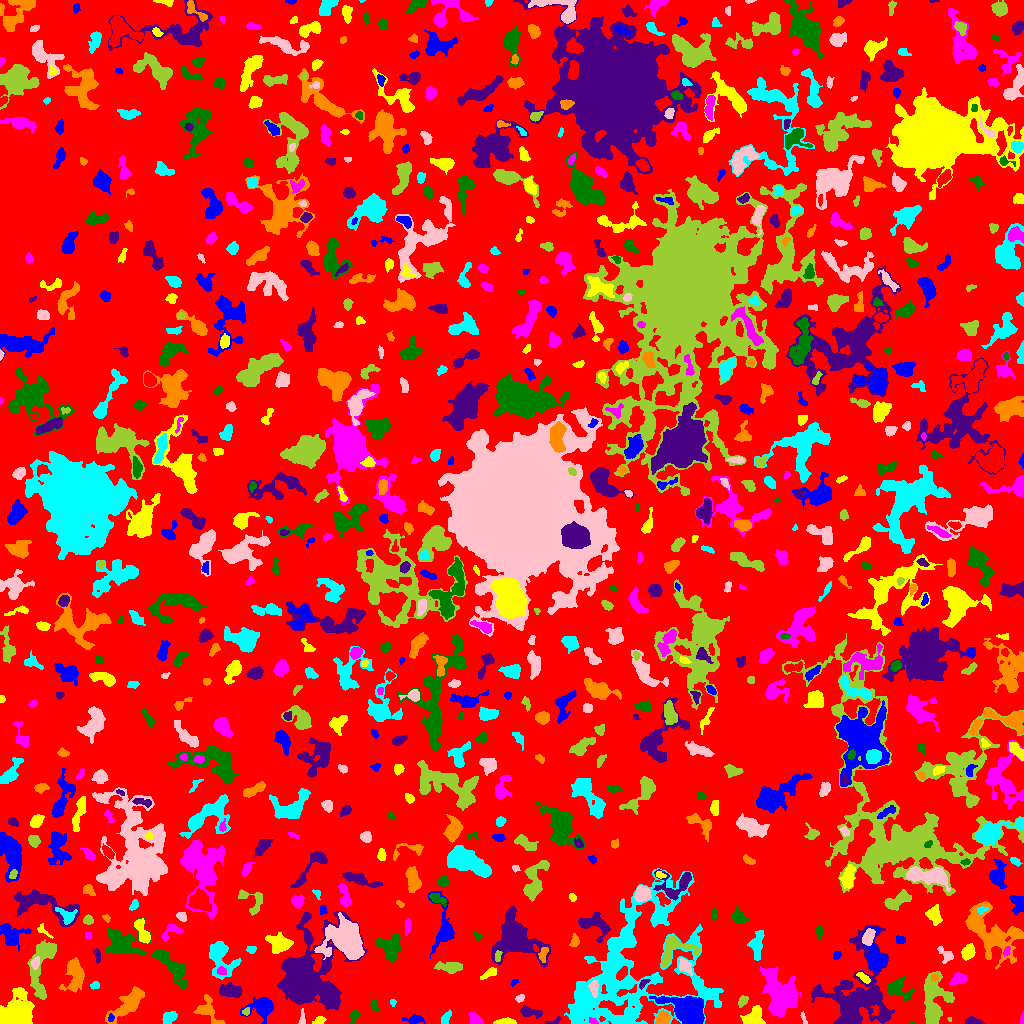

Source data for this figure (header and first rows):
ID, X, Y, A, B, theta, total_flux, mu_max, mu_median, mu_mean, R_fwhm, R_e, R10, R90, x_start, x_end, y_start, y_end, area, greylevel
0, 515.8, 503.1, 298.8, 296.2, 1.466, 1219240, 12.0, 1.0, 1.683, 46.08, 226.5, 84.77, 363.7, 0, 1023, 0, 1023, 724244, 1.683
1, 413.5, 3.875, 5.705, 2.122, -0.004882, 304.0, 4.0, 2.0, 2.141, 5.836, 3.949, 1.596, 5.917, 402, 425, 0, 9, 142, 5.141
2, 505.8, 1.42, 4.815, 1.275, 0.01621, 352.0, 8.0, 3.0, 3.034, 3.742, 2.985, 1.128, 4.72, 493, 516, 0, 6, 116, 7.034
3, 475.3, 4.067, 3.423, 1.898, -0.8292, 254.0, 5.0, 1.0, 1.896, 3.785, 3.038, 1.262, 5.015, 468, 483, 0, 11, 134, 5.896
4, 912.8, 0.5128, 1.534, 0.6338, -0.03167, 39.0, 5.0, 2.0, 2.167, 1.493, 1.128, 0.0, 1.954, 909, 916, 0, 2, 18, 7.167
5, 553.2, 1.678, 4.284, 1.509, 0.3182, 87.0, 3.0, 1.0, 1.279, 2.706, 2.394, 0.7979, 3.909, 544, 561, 0, 7, 68, 6.279
6, 662.3, 5.139, 3.413, 2.786, 1.087, 598.0, 7.0, 4.0, 3.581, 5.323, 3.949, 1.596, 6.077, 655, 670, 0, 13, 167, 8.581
7, 169.7, 6.429, 3.769, 2.595, 0.4713, 504.0, 6.0, 3.0, 3.231, 5.499, 3.989, 1.596, 6.18, 162, 177, 0, 12, 156, 6.231
8, 302.1, 6.751, 4.905, 1.35, 1.502, 181.0, 5.0, 2.0, 2.413, 2.985, 2.646, 0.9772, 4.184, 298, 305, 0, 15, 75, 6.413
9, 949.7, 3.875, 1.165, 0.9174, -0.8043, 32.0, 3.0, 1.5, 1.6, 1.784, 1.262, 0.5642, 2.034, 947, 951, 2, 6, 20, 6.6
10, 51.64, 3.341, 5.937, 2.907, 0.04394, 599.0, 11.0, 2.0, 2.894, 3.385, 3.785, 1.382, 6.283, 41, 64, 0, 14, 207, 6.894
11, 111.1, 5.833, 2.021, 1.389, 1.494, 60.0, 4.0, 1.0, 1.277, 2.394, 1.871, 0.5642, 3.038, 108, 114, 2, 10, 47, 8.277
12, 319.5, 2.729, 2.828, 1.814, 0.2953, 181.0, 5.0, 2.0, 2.155, 3.241, 2.764, 1.128, 4.37, 312, 326, 0, 7, 84, 6.155
13, 593, 2.363, 2.502, 1.326, -0.5004, 135.0, 4.0, 3.0, 2.596, 3.613, 2.326, 0.9772, 3.523, 589, 598, 0, 6, 52, 9.596
14, 354.5, 7.77, 3.842, 1.799, 1.162, 148.0, 3.0, 1.0, 1.451, 3.909, 2.985, 1.128, 4.687, 350, 360, 0, 13, 102, 5.451
15, 972.8, 1.713, 3.756, 1.529, -0.07392, 529.0, 13.0, 4.0, 4.853, 3.338, 2.821, 1.128, 4.618, 964, 984, 0, 7, 109, 8.853
16, 208.9, 12.12, 9.253, 4.871, -0.9793, 727.0, 5.0, 2.0, 2.308, 6.333, 5.754, 2.326, 8.759, 193, 225, 0, 29, 315, 5.308
17, 445.4, 3.933, 2.638, 1.677, 1.333, 150.0, 4.0, 1.0, 1.429, 3.656, 2.646, 0.9772, 4.068, 441, 451, 0, 14, 105, 5.429
18, 803.9, 3.63, 3.115, 0.905, -1.329, 27.0, 1.0, 0.5, 0.5, 2.932, 2.034, 0.7979, 2.764, 800, 807, 0, 12, 54, 6.5
19, 246.1, 11.84, 1.984, 1.554, 1.009, 108.0, 4.0, 2.0, 2.038, 3.385, 2.185, 0.7979, 3.385, 242, 249, 8, 16, 53, 9.038
20, 77.3, 7.56, 1.964, 1.912, -1.043, 159.0, 5.0, 2.0, 1.963, 2.932, 2.459, 0.9772, 3.949, 73, 82, 3, 13, 81, 5.963
21, 261.4, 16.83, 7.26, 5.403, 0.306, 1188, 10.0, 3.0, 2.809, 4.107, 6.283, 2.111, 9.982, 240, 273, 0, 26, 423, 6.809
22, 753.8, 6.791, 5.604, 4.141, 0.8514, 1045, 8.0, 4.0, 3.616, 6.887, 5.499, 2.111, 8.444, 740, 765, 0, 18, 289, 6.616
23, 1022, 4.289, 2.975, 0.7584, 1.527, 83.0, 4.0, 2.0, 2.024, 2.932, 1.871, 0.7979, 2.821, 1020, 1023, 0, 12, 41, 6.024
24, 374.4, 17.83, 2.909, 1.794, -1.251, 265.0, 7.0, 3.0, 3.118, 2.932, 2.821, 1.128, 4.549, 370, 380, 12, 23, 85, 6.118
25, 529.5, 11.47, 5.961, 2.243, -0.1663, 599.0, 7.0, 3.0, 3.291, 4.787, 4.334, 1.693, 6.723, 520, 542, 5, 18, 182, 7.291
26, 129.3, 21.15, 12.5, 3.741, 0.7512, 1708, 13.0, 3.0, 3.066, 3.338, 7.024, 2.257, 11.62, 105, 144, 0, 37, 557, 6.066
27, 392.8, 20.94, 1.865, 1.44, -1.512, 86.0, 4.0, 2.0, 2.098, 3.038, 1.954, 0.7979, 3.09, 390, 396, 17, 24, 41, 5.098
28, 519.8, 25.1, 2.129, 1.552, 0.5673, 126.0, 6.0, 2.0, 1.969, 2.646, 2.257, 0.7979, 3.656, 515, 524, 21, 29, 64, 8.969
29, 742.9, 22.59, 2.805, 1.843, 0.9214, 197.0, 5.0, 2.0, 2.052, 3.478, 2.877, 1.128, 4.549, 738, 748, 16, 28, 96, 6.052
30, 1007, 33.59, 10.92, 6.344, 0.7374, 4473, 14.0, 4.0, 4.987, 8.722, 8.921, 3.338, 14.55, 983, 1023, 13, 51, 897, 7.987
31, 687.3, 12.92, 8.337, 5.262, -0.3464, 6402, 26.0, 5.0, 7.218, 7.611, 7.421, 2.877, 12.8, 649, 704, 0, 27, 887, 13.22
32, 13.78, 9.792, 9.788, 6.333, 0.7868, 6720, 35.0, 6.0, 7.559, 4.82, 7.979, 2.706, 13.89, 0, 34, 0, 36, 889, 10.56
33, 781.2, 28.29, 12.02, 8.208, -1.175, 4157, 13.0, 3.0, 3.659, 6.794, 9.934, 3.656, 16.29, 759, 801, 6, 57, 1136, 6.659
34, 898.5, 34.29, 6.854, 4.013, -0.4684, 719.0, 8.0, 2.0, 2.312, 4.478, 5.046, 1.784, 8.33, 888, 914, 21, 47, 311, 7.312
35, 231, 32.41, 5.295, 2.737, -0.1726, 810.0, 9.0, 3.0, 2.978, 4.618, 4.754, 1.784, 7.485, 219, 242, 26, 41, 272, 6.978
36, 74.31, 49.12, 8.604, 4.568, 1.526, 2343, 11.0, 5.0, 5.05, 7.878, 6.91, 2.646, 10.7, 59, 84, 31, 66, 464, 7.05
37, 94.68, 38.65, 2.283, 1.762, 0.3784, 79.0, 3.0, 1.0, 1.197, 2.646, 2.394, 0.7979, 3.868, 90, 99, 34, 42, 66, 6.197
38, 593.9, 36.47, 3.863, 1.928, -1.532, 254.0, 5.0, 2.0, 1.954, 3.742, 3.29, 1.262, 5.352, 588, 598, 26, 43, 130, 9.954
39, 934, 21.2, 13.36, 5.858, 1.5, 3255, 11.0, 4.0, 3.955, 8.117, 8.612, 3.29, 13.87, 924, 954, 0, 52, 823, 6.955
40, 427.9, 42.82, 1.988, 1.302, 0.9981, 93.0, 4.0, 2.0, 2.114, 3.038, 2.034, 0.7979, 3.241, 425, 431, 39, 47, 44, 8.114
41, 513.9, 41.13, 2.18, 1.297, 0.7769, 91.0, 5.0, 2.0, 2.022, 2.257, 2.034, 0.7979, 3.192, 510, 518, 37, 44, 45, 7.022
42, 863.6, 45.94, 4.019, 1.57, -0.6574, 247.0, 5.0, 2.5, 2.52, 3.949, 3.038, 1.128, 4.72, 856, 870, 40, 51, 98, 9.52
43, 958.9, 44.48, 3.486, 2.451, 0.3017, 435.0, 7.0, 2.0, 2.636, 4.184, 3.613, 1.493, 5.809, 949, 967, 39, 51, 165, 7.636
44, 172, 56.75, 13.11, 3.431, -0.8425, 1344, 7.0, 2.0, 2.545, 6.794, 6.531, 2.523, 10.54, 152, 187, 35, 74, 528, 6.545
45, 643.3, 40.6, 3.117, 1.387, 0.7148, 99.0, 3.0, 1.0, 1.414, 3.29, 2.585, 0.9772, 3.949, 639, 650, 34, 44, 70, 8.414
46, 934.6, 46.16, 1.946, 1.677, -0.2527, 89.0, 4.0, 1.0, 1.589, 2.932, 2.257, 0.7979, 3.613, 931, 939, 42, 49, 56, 9.589
47, 629.9, 53.37, 43.7, 29.9, 0.8489, 23483, 12.0, 3.0, 3.744, 16.2, 25.74, 9.115, 40.15, 564, 723, 0, 155, 6273, 5.744
48, 684.7, 57.79, 3.76, 2.407, -0.9912, 411.0, 6.0, 2.0, 2.553, 4.687, 3.613, 1.382, 5.809, 679, 692, 48, 65, 161, 8.553
49, 449.4, 56.66, 7.236, 2.236, -0.0631, 461.0, 4.0, 2.0, 1.874, 6.817, 4.787, 1.871, 7.527, 434, 462, 50, 62, 246, 6.874
50, 259.8, 51.53, 2.924, 2.136, -0.07431, 401.0, 7.0, 4.0, 3.183, 4.583, 3.338, 1.382, 4.853, 253, 267, 47, 57, 126, 7.183
51, 875.7, 66.65, 9.542, 4.586, -1.35, 2700, 16.0, 4.0, 5.625, 6.358, 5.997, 2.326, 10.54, 861, 887, 51, 97, 480, 10.62
52, 489.4, 50.45, 4.375, 1.832, 0.4659, 183.0, 3.0, 2.0, 1.488, 4.442, 3.338, 1.382, 5.109, 480, 496, 44, 56, 123, 6.488
53, 221.0, 52.29, 2.134, 1.638, -0.06767, 95.0, 3.0, 1.0, 1.284, 2.985, 2.326, 0.9772, 3.785, 217, 226, 49, 57, 74, 9.284
54, 390, 75.06, 6.234, 5.239, -1.283, 1133, 6.0, 2.0, 2.641, 7.756, 6.457, 2.523, 10.22, 375, 400, 57, 89, 429, 5.641
55, 856.1, 24.38, 20.65, 15.57, 1.295, 10179, 16.0, 3.0, 4.405, 9.608, 13.77, 4.787, 23.73, 811, 894, 0, 98, 2311, 7.405
56, 990.1, 89.67, 15.85, 8.069, -0.8032, 4539, 12.0, 3.0, 3.566, 8.885, 9.918, 3.7, 17.04, 965, 1023, 54, 122, 1273, 6.566
57, 220.6, 66.2, 10.12, 6.005, -1.237, 2614, 11.0, 4.0, 4.554, 7.047, 7.442, 2.821, 12.01, 209, 241, 44, 82, 574, 6.554
58, 35.3, 60.38, 2.768, 1.898, 1.301, 517.0, 12.0, 5.0, 5.62, 3.656, 2.877, 1.128, 4.583, 31, 39, 54, 67, 92, 12.62
59, 497.8, 67.06, 3.245, 1.424, 1.441, 125.0, 6.0, 2.0, 1.812, 2.585, 2.394, 0.7979, 3.785, 495, 502, 62, 73, 69, 9.812
... 819 more rows
